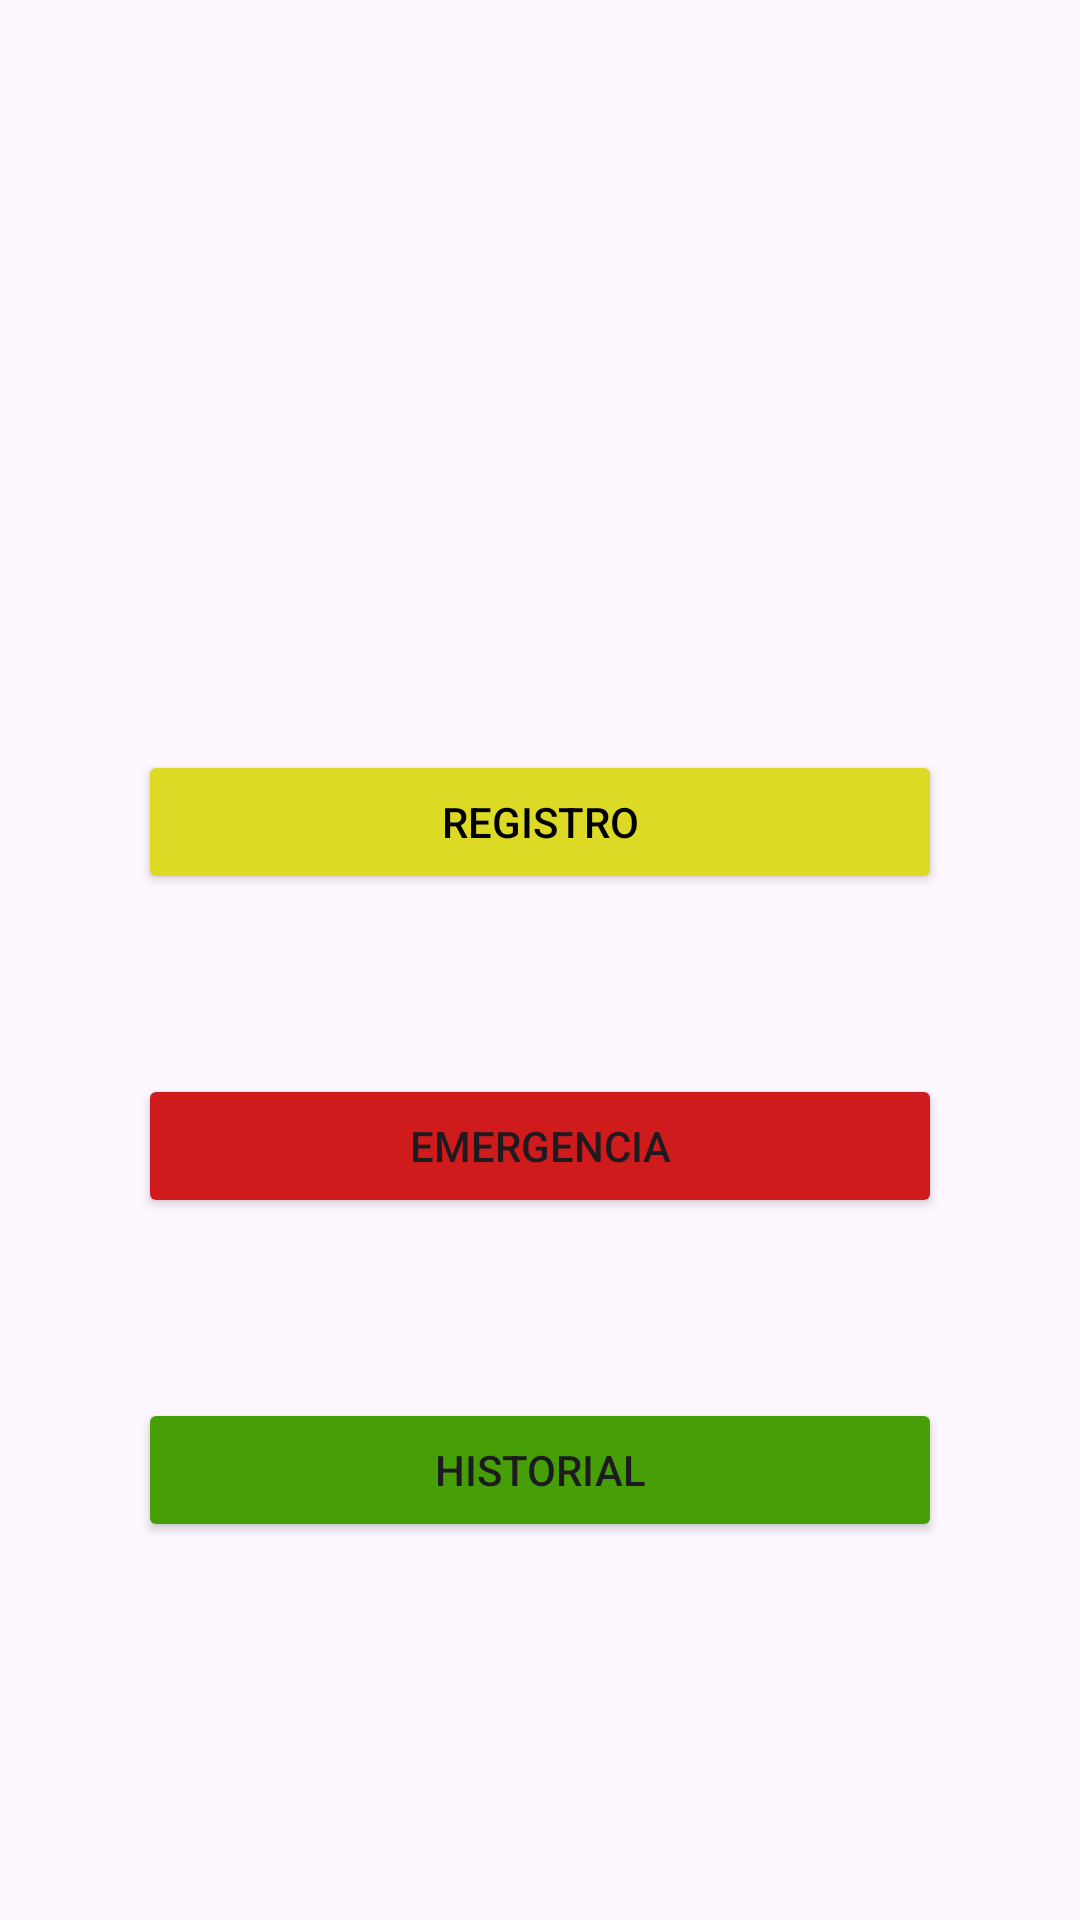

Layout XML and referenced resources for this Android screen:
<!-- AndroidManifest.xml: application theme Theme.Lab03 -->
<!-- res/layout/fragment_entrada.xml -->
<?xml version="1.0" encoding="utf-8"?>
<FrameLayout xmlns:android="http://schemas.android.com/apk/res/android"
    xmlns:app="http://schemas.android.com/apk/res-auto"
    xmlns:tools="http://schemas.android.com/tools"
    android:layout_width="match_parent"
    android:layout_height="match_parent"
    tools:context=".fragment.Entrada">

    <androidx.constraintlayout.widget.ConstraintLayout
        android:layout_width="match_parent"
        android:layout_height="match_parent">

        <Button
            android:id="@+id/btnHistorial"
            android:layout_width="0dp"
            android:layout_height="wrap_content"
            android:layout_marginTop="60dp"
            android:backgroundTint="#469F07"
            android:text="Historial"
            app:layout_constraintEnd_toEndOf="@+id/btnEmergencia"
            app:layout_constraintStart_toStartOf="@+id/btnEmergencia"
            app:layout_constraintTop_toBottomOf="@+id/btnEmergencia" />

        <Button
            android:id="@+id/btnRegistro"
            android:layout_width="268dp"
            android:layout_height="wrap_content"
            android:layout_marginStart="100dp"
            android:layout_marginTop="250dp"
            android:layout_marginEnd="100dp"
            android:backgroundTint="#DDDA26"
            android:text="Registro"
            android:textColor="#000000"
            app:layout_constraintEnd_toEndOf="parent"
            app:layout_constraintStart_toStartOf="parent"
            app:layout_constraintTop_toTopOf="parent" />

        <Button
            android:id="@+id/btnEmergencia"
            android:layout_width="0dp"
            android:layout_height="wrap_content"
            android:layout_marginTop="60dp"
            android:backgroundTint="#CF1B1B"
            android:text="Emergencia"
            app:layout_constraintEnd_toEndOf="@+id/btnRegistro"
            app:layout_constraintStart_toStartOf="@+id/btnRegistro"
            app:layout_constraintTop_toBottomOf="@+id/btnRegistro" />

    </androidx.constraintlayout.widget.ConstraintLayout>

</FrameLayout>
<!-- resources referenced by this layout -->
<resources>
  <style name="Theme.Lab03" parent="Theme.Material3.DayNight">
          
          <item name="colorPrimary">#3E3E45</item>
          <item name="colorPrimaryVariant">@color/teal_700</item>
          <item name="colorOnPrimary">@color/white</item>
          
          <item name="colorSecondary">@color/teal_200</item>
          <item name="colorSecondaryVariant">@color/teal_700</item>
          <item name="colorOnSecondary">@color/black</item>
          
          <item name="android:statusBarColor">#3E3E45</item>
          
      </style>
  <!-- not gathered from this repository: default colours our renderer supplied (Android Studio template values) -->
  <color name="teal_200">#FF03DAC5</color>
  <color name="teal_700">#FF018786</color>
  <color name="black">#FF000000</color>
  <color name="white">#FFFFFFFF</color>
</resources>
